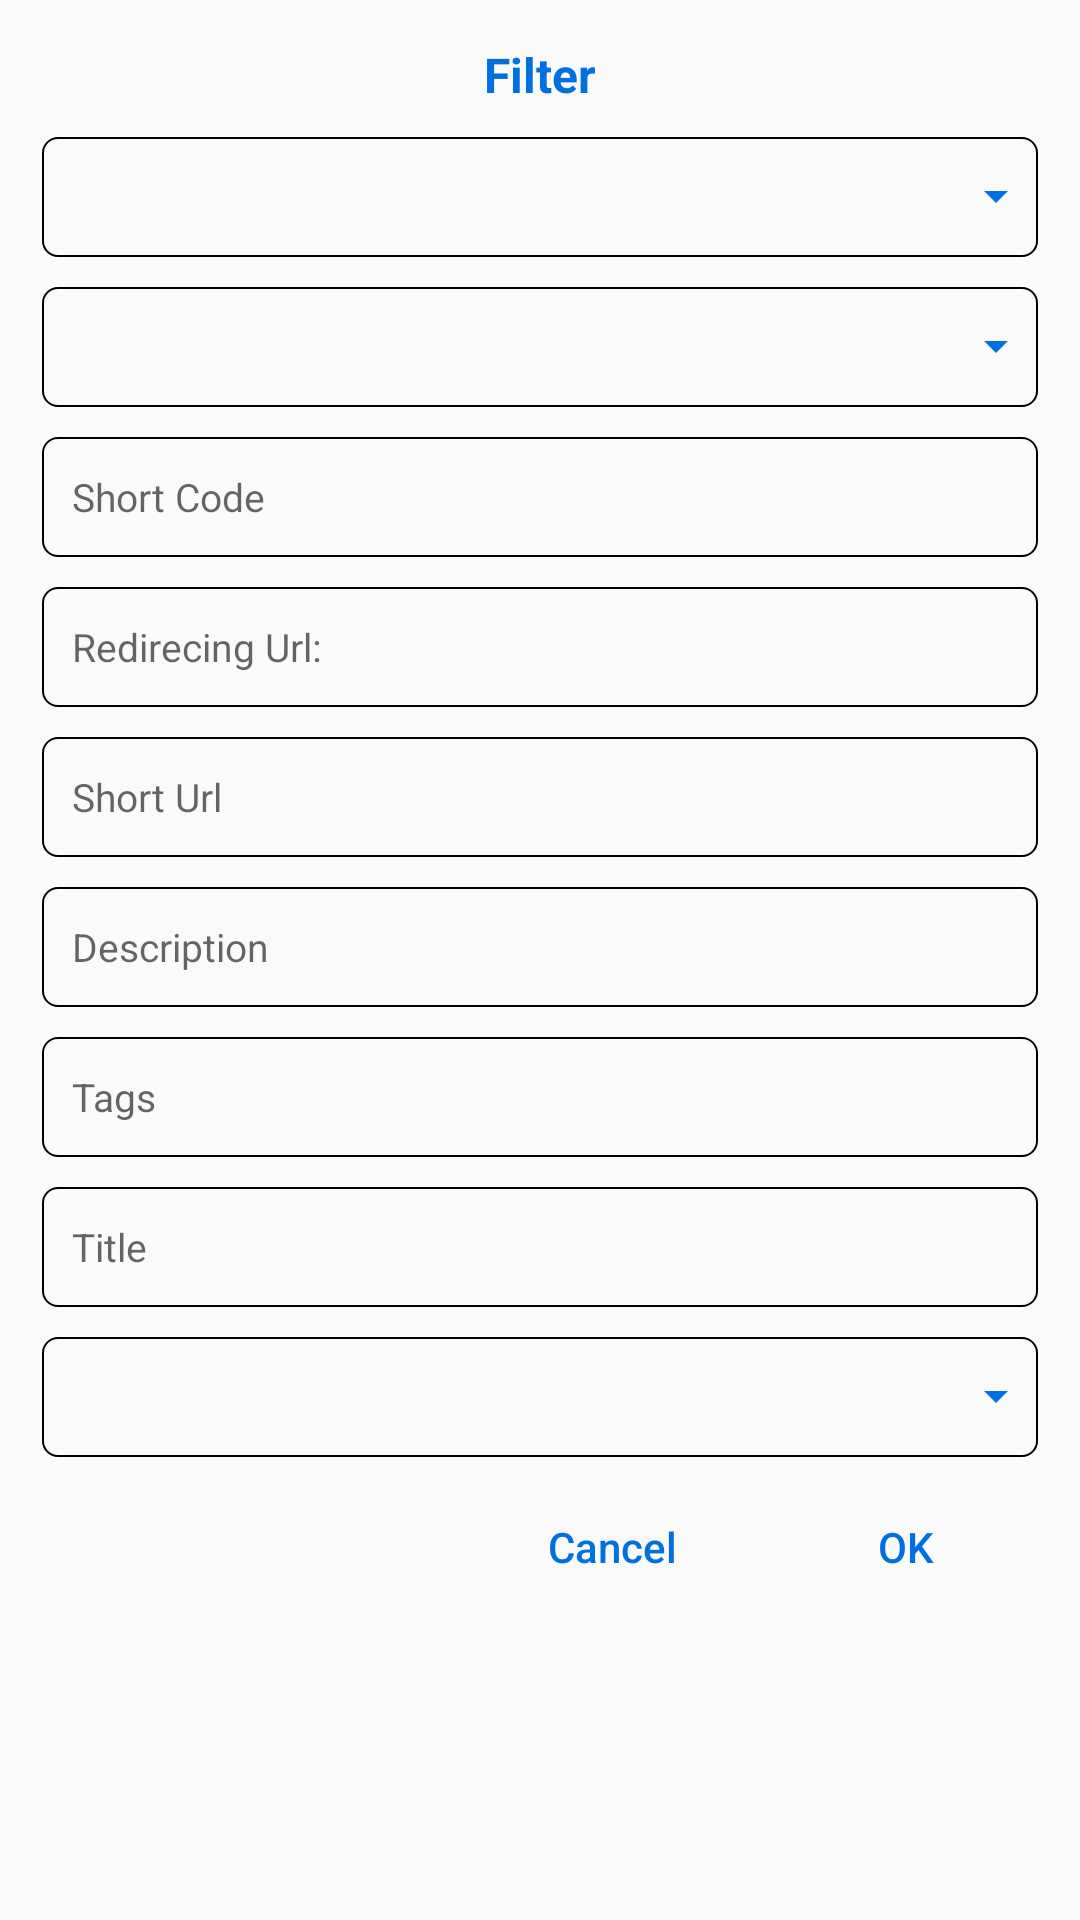

Android layout source for this screen:
<!-- AndroidManifest.xml: application theme AppTheme -->
<!-- res/layout/custom_filter_dialog.xml -->
<?xml version="1.0" encoding="utf-8"?>
<LinearLayout xmlns:android="http://schemas.android.com/apk/res/android"
    xmlns:tools="http://schemas.android.com/tools"
    android:layout_width="match_parent"
    android:layout_height="match_parent"
    android:orientation="vertical"
    android:padding="14dp">


    <TextView
        android:layout_width="match_parent"
        android:layout_height="wrap_content"
        android:gravity="center"
        android:text="@string/filter_title"
        android:textColor="@color/blue"
        android:textSize="16sp"
        android:textStyle="bold" />

    <RelativeLayout
        android:layout_width="match_parent"
        android:layout_height="40dp"
        android:layout_marginTop="10dp"
        android:background="@drawable/login_edittext_background">

        <Spinner
            android:id="@+id/filter_status_spinner"
            android:layout_width="match_parent"
            android:layout_height="40dp"
            android:visibility="invisible" />

        <TextView
            android:id="@+id/filter_status_spinner_title"
            android:layout_width="match_parent"
            android:layout_height="40dp"
            android:drawableEnd="@mipmap/down_arrow"
            android:gravity="center_vertical"
            android:paddingStart="10dp"
            android:paddingEnd="10dp"
            android:textColor="@color/blue"
            android:textSize="13sp" />

    </RelativeLayout>


    <RelativeLayout
        android:layout_width="match_parent"
        android:layout_height="40dp"
        android:layout_marginTop="10dp"
        android:background="@drawable/login_edittext_background">

        <Spinner
            android:id="@+id/filter_domain_spinner"
            android:layout_width="match_parent"
            android:layout_height="40dp"
            android:visibility="invisible" />

        <TextView
            android:id="@+id/filter_domain_spinner_title"
            android:layout_width="match_parent"
            android:layout_height="40dp"
            android:drawableEnd="@mipmap/down_arrow"
            android:gravity="center_vertical"
            android:paddingStart="10dp"
            android:paddingEnd="10dp"
            android:textColor="@color/blue"
            android:textSize="13sp" />

    </RelativeLayout>


    <EditText
        android:id="@+id/code_edit"
        android:layout_width="match_parent"
        android:layout_height="40dp"
        android:layout_marginTop="10dp"
        android:background="@drawable/login_edittext_background"
        android:hint="@string/short_code"
        android:imeOptions="actionNext"
        android:inputType="text"
        android:maxLines="1"
        android:paddingStart="10dp"
        android:paddingEnd="10dp"
        android:textSize="13sp" />

    <EditText
        android:id="@+id/redirect_url_edit"
        android:layout_width="match_parent"
        android:layout_height="40dp"
        android:layout_marginTop="10dp"
        android:background="@drawable/login_edittext_background"
        android:hint="@string/redirecing_url"
        android:imeOptions="actionNext"
        android:inputType="text"
        android:maxLines="1"
        android:paddingStart="10dp"
        android:paddingEnd="10dp"
        android:textSize="13sp"
        tools:ignore="TextFields" />

    <EditText
        android:id="@+id/short_url_edit"
        android:layout_width="match_parent"
        android:layout_height="40dp"
        android:layout_marginTop="10dp"
        android:background="@drawable/login_edittext_background"
        android:hint="@string/short_url"
        android:imeOptions="actionNext"
        android:inputType="text"
        android:maxLines="1"
        android:paddingStart="10dp"
        android:paddingEnd="10dp"
        android:textSize="13sp"
        tools:ignore="TextFields" />


    <EditText
        android:id="@+id/desc_edit"
        android:layout_width="match_parent"
        android:layout_height="40dp"
        android:layout_marginTop="10dp"
        android:background="@drawable/login_edittext_background"
        android:hint="@string/description_hint"
        android:imeOptions="actionNext"
        android:inputType="text"
        android:maxLines="1"
        android:paddingStart="10dp"
        android:paddingEnd="10dp"
        android:textSize="13sp" />


    <EditText
        android:id="@+id/tags_edit"
        android:layout_width="match_parent"
        android:layout_height="40dp"
        android:layout_marginTop="10dp"
        android:background="@drawable/login_edittext_background"
        android:hint="@string/tagss"
        android:imeOptions="actionNext"
        android:inputType="text"
        android:maxLines="1"
        android:paddingStart="10dp"
        android:paddingEnd="10dp"
        android:textSize="13sp" />

    <EditText
        android:id="@+id/title_edit"
        android:layout_width="match_parent"
        android:layout_height="40dp"
        android:layout_marginTop="10dp"
        android:background="@drawable/login_edittext_background"
        android:hint="@string/title_hint"
        android:imeOptions="actionDone"
        android:inputType="text"
        android:maxLines="1"
        android:paddingStart="10dp"
        android:paddingEnd="10dp"
        android:textSize="13sp" />

    <RelativeLayout
        android:layout_width="match_parent"
        android:layout_height="40dp"
        android:layout_marginTop="10dp"
        android:background="@drawable/login_edittext_background">

        <Spinner
            android:id="@+id/filter_sort_spinner"
            android:layout_width="match_parent"
            android:layout_height="40dp"
            android:visibility="invisible" />

        <TextView
            android:id="@+id/filter_sort_spinner_title"
            android:layout_width="match_parent"
            android:layout_height="40dp"
            android:drawableEnd="@mipmap/down_arrow"
            android:gravity="center_vertical"
            android:paddingStart="10dp"
            android:paddingEnd="10dp"
            android:textColor="@color/blue"
            android:textSize="13sp" />

    </RelativeLayout>


    <LinearLayout
        android:layout_width="match_parent"
        android:layout_height="wrap_content"
        android:layout_marginTop="10dp"
        android:gravity="end"
        android:orientation="horizontal">

        <Button
            android:id="@+id/filter_negative_button"
            android:layout_width="wrap_content"
            android:layout_height="40dp"
            android:layout_marginEnd="10dp"
            android:background="@drawable/filter_dialog_button_background"
            android:text="@string/cancel"
            android:textAllCaps="false"
            android:textColor="@color/blue" />

        <Button
            android:id="@+id/filter_positive_button"
            android:layout_width="wrap_content"
            android:layout_height="40dp"
            android:background="@drawable/filter_dialog_button_background"
            android:text="@string/ok"
            android:textAllCaps="false"
            android:textColor="@color/blue" />


    </LinearLayout>


</LinearLayout>
<!-- resources referenced by this layout -->
<resources>
  <color name="blue">#0070E0</color>
  <!-- drawable login_edittext_background (drawable) -->
  <?xml version="1.0" encoding="utf-8"?>
  <shape xmlns:android="http://schemas.android.com/apk/res/android"
      android:shape="rectangle">
  
      <solid android:color="@android:color/transparent" />
      <corners android:radius="5dp" />
      <stroke
          android:width="0.5dp"
          android:color="@color/black" />
  
  </shape>
  <!-- mipmap down_arrow: png bitmap (mipmap-xxxhdpi, 433 bytes) -->
  <string name="cancel">Cancel</string>
  <string name="description_hint">Description</string>
  <string name="filter_title">Filter</string>
  <string name="ok">OK</string>
  <string name="redirecing_url">Redirecing Url:</string>
  <string name="short_code">Short Code</string>
  <string name="short_url">Short Url</string>
  <string name="tagss">Tags</string>
  <string name="title_hint">Title</string>
  <style name="AppTheme" parent="Theme.AppCompat.Light.NoActionBar">
          
          <item name="colorPrimary">@color/colorPrimary</item>
          <item name="colorPrimaryDark">@color/colorPrimaryDark</item>
          <item name="colorAccent">@color/colorAccent</item>
      </style>
  <color name="black">#000000</color>
  <color name="colorPrimary">#0070E0</color>
  <color name="colorPrimaryDark">#0070E0</color>
  <color name="colorAccent">#0070E0</color>
</resources>
